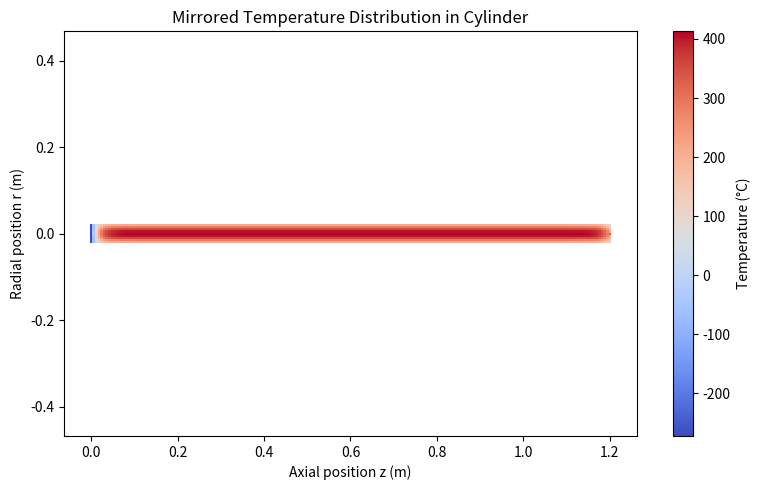

Here is the Python script that generated this plot:
import numpy as np
from matplotlib import pyplot as plt
import math
import scipy as sp
import time

#variable setup
T_air = 20 + 273.15 #kelvin
L_1 = 1.20 #meters, core length
L_2 = 0.25 #meters, handle length
r_core = 0.02 #meters, radius of core (and handle)
k_core = 0.35 #W/mK
k_handle = 0.05 #W/mK
R_tc = 10**-5 #m^2K/W, thermal resistance of handle-core boundary
R_tc_luke = 10**-4 #m^2K/W, thermal resistance of luke-handle boundary
T_luke = 37.1 + 273.15 #kelvin, temperature of Luke's hand
qdot_r0 = 10**6
h = 50 #W/m^2k
pi = np.pi

alpha = 0.8

def r(i): #radius at node i
    return (r_core/(nInd))*i

def qgen(r1,r2,dx): #calcluate the heat generated in a cylindrical volume
    return qdot_r0*pi*(dx)*((r2**2-r1**2) + ((1/(2*r_core**2))*(r1**4-r2**4)))

def aAnn(r1,r2): #calculate the area of an annulus
    return pi*(r2**2 - r1**2)

def aCyl(r,h):
    return 2*pi*r*h

#node variable setup
n = 5  #number of nodes in the radial direction
m = 200 #number of nodes in the axial direction in the core
M = 5  #number of nodes in the axial direction in the handle

nInd = n - 1 #for the purpose of indexing 
mInd = m - 1 #for the purpose of indexing 
MInd = M - 1 #for the purpose of indexing 

dr = r_core/(n-1)
dx_c = L_1/(m-1)
dx_h = L_2/(M-1)

T_core = np.zeros((n,m))
T_core_last = np.zeros((n,m))
t_core_updated = np.zeros((n,m))
T_handle = np.zeros((n,M))
T_handle_last = np.zeros((n,M))
t_handle_updated = np.zeros((n,M))

deltaT = 1 #maximum variation between iterations
tolerance = 0.01 #desired final tempreature variation between iterations

#iterations
iterationCounter = 0
while deltaT > tolerance and iterationCounter < 1000:
    #center edge nodes "corners"
    T_core[0,mInd] = (T_core_last[0,mInd-1]*(k_core*pi*(dr/2)**2/(dx_c/2)) + 
                      T_core_last[1,mInd]*(2*pi*k_core*dx_c/2) + 
                      qgen(0,dr/2,dx_c/2) + T_air*h*pi*(dr/2)**2*(dx_c/2)) / ((pi*(dr/2)**2*((2*k_core/2) + h)) + (2*pi*k_core*(dx_c/2)))
    T_core[0,0] = (T_core_last[0,1]*(k_core*aAnn(0,dr/2)/(dx_c/2)) + 
                   T_core_last[1,0]*(k_core*aCyl(dr/2,dx_c)/(dr/2)) + 
                   T_handle_last[0,0]*(aAnn(0,dr/2)/(R_tc)) + 
                   qgen(0,dr/2,dx_c/2)) / (pi*(dr/2)**2*((2*k_core/dx_c) + 1/R_tc) + pi*k_core*dx_c)
    
    #outer edge nodes "corners"
    T_core[nInd,mInd] = (T_core_last[nInd-1,mInd]*(k_core*aCyl((r_core - dr/2),dx_c/2)/(dr/2)) + 
                         T_core_last[nInd,mInd-1]*(k_core*aAnn((r_core - (dr/2)),r_core)/(dx_c/2)) + 
                         T_air*(h*(aCyl(r_core,(dx_c/2)) + aAnn(r_core,(r_core - (dr/2))))) + 
                         qgen((r_core - dr/2),r_core,dx_c/2)) / ((k_core*aCyl(r_core - (dr/2),dx_c/2))/(dr/2) + h*aCyl(r_core,dx_c/2) + pi*(r_core**2 - (r_core - (dr/2))**2)*(((2*k_core)/(dx_c)) + h))
    T_core[nInd,0] = (T_core_last[nInd-1,0]*(k_core*aCyl(r_core - (dr/2),dx_c/2)/(dr/2)) +
                      T_core_last[nInd,1]*(k_core*aAnn(r_core-(dr/2),r_core)/(dx_c/2)) +
                      T_handle_last[nInd,0]*(aAnn(r_core-(dr/2),r_core)/R_tc) +
                      T_air*h*aCyl(r_core,dx_c/2) + qgen(r_core - (dr/2),r_core,(dx_c/2))) / (k_core*aCyl(r_core - (dr/2),(dx_c/2)) + h*2*pi*r_core*(dx_c/2) + pi*(r_core**2 - (r_core - (dr/2))**2)*((k_core*dx_c/2) + (1/R_tc)))
    
    #core center nodes ("side")
    j = 1
    while j < mInd:
        T_core[0,j] = (T_core_last[1,j]*k_core*aCyl(dr/2,dx_c)/(dr/2) +
                       T_core_last[0,j-1]*k_core*aAnn(0,dr/2)/dx_c + 
                       T_core_last[0,j+1]*k_core*aAnn(0,dr/2)/dx_c + 
                       qgen(0,dr/2,dx_c)) / (k_core*aCyl(dr/2,dx_c)/(dr/2) + 2*k_core*aAnn(0,dr/2)/dx_c)
        j += 1

    #center of core handle contact nodes ("side")
    i = 1
    while i < nInd:
        T_core[i,0] = (T_core_last[i-1,0]*(k_core*aCyl(r(i) - (dr/2),dx_c/2)/dr) + 
                       T_core_last[i+1,0]*(k_core*aCyl(r(i) + (dr/2),dx_c/2)/dr) +
                       T_core_last[i,1]*(k_core*aAnn(r(i) - (dr/2),r(i) + (dr/2))/(dx_c/2)) + 
                       T_handle_last[i,0]*(aAnn(r(i) - (dr/2),r(i) + (dr/2))/R_tc) + 
                       qgen(r(i) - (dr/2),r(i) + (dr/2),dx_c/2)) / ((k_core*aCyl(r(i) - (dr/2),dx_c/2)/dr) + (k_core*aCyl(r(i) + (dr/2),dx_c/2)/dr) + (k_core*aAnn(r(i) - (dr/2),r(i) + (dr/2))/(dx_c/2)) + (aAnn(r(i) - (dr/2),r(i) + (dr/2))/R_tc))
        i += 1

    #edge of core nodes ("side")
    j = 1
    while j < mInd:
        T_core[nInd,j] = (T_core_last[nInd,j-1]*(k_core*aAnn(r(nInd) - (dr/2),r(nInd))/dx_c) + 
                          T_core_last[nInd,j+1]*(k_core*aAnn(r(nInd) - (dr/2),r(nInd))/dx_c) + 
                          T_core_last[nInd-1,j]*(k_core*aCyl(r(nInd) - (dr/2),dx_c)/(dr/2)) + 
                          T_air*(h*aCyl(r(nInd),dx_c)) +
                          qgen(r(nInd) - (dr/2),r(nInd),dx_c)) / ((k_core*aAnn(r(nInd) - (dr/2),r(nInd))/dx_c) + (k_core*aAnn(r(nInd) - (dr/2),r(nInd))/dx_c) + (k_core*aCyl(r(nInd) - (dr/2),dx_c)/(dr/2)) + (h*aCyl(r(nInd),dx_c)))
        j += 1

    #core tip nodes ("side")
    i = 1
    while i < nInd:
        T_core[i,mInd] = (T_core_last[i,mInd-1]*(k_core*aAnn(r(i) - (dr/2),r(i) + (dr/2))/(dx_c/2)) +
                          T_core_last[i-1,mInd]*(k_core*aCyl(r(i) - (dr/2),dx_c/2)/dr) + 
                          T_core_last[i+1,mInd]*(k_core*aCyl(r(i) + (dr/2),dx_c/2)/dr) + 
                          T_air*(h*aAnn(r(i) - (dr/2),r(i) + (dr/2))) + 
                          qgen(r(i) - (dr/2),r(i) + (dr/2),dx_c/2)) / ((k_core*aAnn(r(i) - (dr/2),r(i) + (dr/2))/(dx_c/2)) + (k_core*aCyl(r(i) - (dr/2),dx_c/2)/dr) + (k_core*aCyl(r(i) + (dr/2),dx_c/2)/dr) + (h*aAnn(r(i) - (dr/2),r(i) + (dr/2))))
        i += 1

    #interior nodes
    i = 1
    while i < nInd:
        j = 1
        while j < mInd:
            T_core[i,j] = (T_core_last[i-1,j]*(k_core*aCyl(r(i) - (dr/2),dx_c)/dr) + 
                           T_core_last[i+1,j]*(k_core*aCyl(r(i) + (dr/2),dx_c)/dr) + 
                           T_core_last[i,j-1]*(k_core*aAnn(r(i) - (dr/2),r(i) + (dr/2))/dx_c) + 
                           T_core_last[i,j+1]*(k_core*aAnn(r(i) - (dr/2),r(i) + (dr/2))/dx_c) + 
                           qgen(r(i) - (dr/2),r(i) + (dr/2),dx_c)) / ((k_core*aCyl(r(i) - (dr/2),dx_c)/dr) + (k_core*aCyl(r(i) + (dr/2),dx_c)/dr) + 2*(k_core*aAnn(r(i) - (dr/2),r(i) + (dr/2))/dx_c))
            j += 1
        i += 1

    #the below is bugged somehow
    #repeat for the handle, but with these changes:
    # - instead of convection there is contact resistance between the handle and luke's skin
    # - use handle instead of core
    # - use MInd instead of mInd
    # - use dx_h instead of dx_c
    # - there is certainly a better way to do this with a function which i may implement

    #center edge nodes "corners"





    #print(T_core)
    #t_core_updated = T_core.copy()
    #t_handle_updated = T_handle.copy()

    deltaT = np.amax(np.absolute(T_core_last - T_core))

    T_core_last = T_core.copy()
    #T_handle_last = alpha*t_handle_updated.copy() + (1-alpha) * T_handle_last.copy()

    iterationCounter += 1
    print(iterationCounter,deltaT)
    #print(T_core)


""" 
    #center edge nodes "corners"
    T_core[0,MInd] = (T_core_last[0,mInd-1]*(k_core*pi*(dr/2)**2/(dx_c/2)) + 
                      T_core_last[1,mInd]*(2*pi*k_core*dx_c/2) + 
                      qgen(0,dr/2,dx_c/2) + h*pi*(dr/2)**2*(dx_c/2)) / ((pi*(dr/2)**2*((2*k_core/2) + h)) + (2*pi*k_core*(dx_c/2)))
    T_core[0,0] = (T_core_last[0,1]*(k_core*aAnn(0,dr/2)/(dx_c/2)) + 
                   T_core_last[1,0]*(k_core*aCyl(dr/2,dx_c)/(dr/2)) + 
                   T_handle_last[0,0]*(aAnn(0,dr/2)/(R_tc)) + 
                   qgen(0,dr/2,dx_c/2)) / (pi*(dr/2)**2*((2*k_core/dx_c) + 1/R_tc) + pi*k_core*dx_c)
    
    #outer edge nodes "corners"
    T_core[nInd,mInd] = (T_core_last[nInd-1,mInd]*(k_core*aCyl((r_core - dr/2),dx_c/2)/(dr/2)) + 
                         T_core_last[nInd,mInd-1]*(k_core*aAnn((r_core - (dr/2)),r_core)/(dx_c/2)) + 
                         T_air*(h*(aCyl(r_core,(dx_c/2)) + aAnn(r_core,(r_core - (dr/2))))) + 
                         qgen((r_core - dr/2),r_core,dx_c/2)) / ((k_core*aCyl(r_core - (dr/2),dx_c/2))/(dr/2) + h*aCyl(r_core,dx_c/2) + pi*(r_core**2 - (r_core - (dr/2))**2)*(((2*k_core)/(dx_c)) + h))
    T_core[nInd,0] = (T_core_last[nInd-1,0]*(k_core*aCyl(r_core - (dr/2),dx_c/2)/(dr/2)) +
                      T_core_last[nInd,1]*(k_core*aAnn(r_core-(dr/2),r_core)/(dx_c/2)) +
                      T_handle_last[nInd,0]*(aAnn(r_core-(dr/2),r_core)/R_tc) +
                      T_air*h*aCyl(r_core,dx_c/2) + qgen(r_core - (dr/2),r_core,(dx_c/2))) / (k_core*aCyl(r_core - (dr/2),(dx_c/2)) + h*2*pi*r_core*(dx_c/2) + pi*(r_core**2 - (r_core - (dr/2))**2)*((k_core*dx_c/2) + (1/R_tc)))
    
    #core center nodes ("side")
    j = 1
    while j < mInd:
        T_core[0,j] = (T_core_last[1,j]*k_core*aCyl(dr/2,dx_c)/(dr/2) +
                       T_core_last[0,j-1]*k_core*aAnn(0,dr/2)/dx_c + 
                       T_core_last[0,j+1]*k_core*aAnn(0,dr/2)/dx_c + 
                       qgen(0,dr/2,dx_c)) / (k_core*aCyl(dr/2,dx_c)/(dr/2) + 2*k_core*aAnn(0,dr/2)/dx_c)
        j += 1

    #center of core handle contact nodes ("side")
    i = 1
    while i < nInd:
        T_core[i,0] = (T_core_last[i-1,0]*(k_core*aCyl(r(i) - (dr/2),dx_c/2)/dr) + 
                       T_core_last[i+1,0]*(k_core*aCyl(r(i) + (dr/2),dx_c/2)/dr) +
                       T_core_last[i,1]*(k_core*aAnn(r(i) - (dr/2),r(i) + (dr/2))/(dx_c/2)) + 
                       T_handle_last[i,0]*(aAnn(r(i) - (dr/2),r(i) + (dr/2))/R_tc) + 
                       qgen(r(i) - (dr/2),r(i) + (dr/2),dx_c/2)) / ((k_core*aCyl(r(i) - (dr/2),dx_c/2)/dr) + (k_core*aCyl(r(i) + (dr/2),dx_c/2)/dr) + (k_core*aAnn(r(i) - (dr/2),r(i) + (dr/2))/(dx_c/2)) + (aAnn(r(i) - (dr/2),r(i) + (dr/2))/R_tc))
        i += 1

    #edge of core nodes ("side")
    j = 1
    while j < mInd:
        T_core[nInd,j] = (T_core_last[nInd,j-1]*(k_core*aAnn(r(nInd) - (dr/2),r(nInd))/dx_c) + 
                          T_core_last[nInd,j+1]*(k_core*aAnn(r(nInd) - (dr/2),r(nInd))/dx_c) + 
                          T_core_last[nInd-1,j]*(k_core*aCyl(r(nInd) - (dr/2),dx_c)/(dr/2)) + 
                          T_air*(h*aCyl(r(nInd),dx_c)) +
                          qgen(r(nInd) - (dr/2),r(nInd),dx_c)) / ((k_core*aAnn(r(nInd) - (dr/2),r(nInd))/dx_c) + (k_core*aAnn(r(nInd) - (dr/2),r(nInd))/dx_c) + (k_core*aCyl(r(nInd) - (dr/2),dx_c)/(dr/2)) + (h*aCyl(r(nInd),dx_c)))
        j += 1

    #core tip nodes ("side")
    i = 1
    while i < nInd:
        T_core[i,mInd] = (T_core_last[i,mInd-1]*(k_core*aAnn(r(i) - (dr/2),r(i) + (dr/2))/(dx_c/2)) +
                          T_core_last[i-1,mInd]*(k_core*aCyl(r(i) - (dr/2),dx_c/2)/dr) + 
                          T_core_last[i+1,mInd]*(k_core*aCyl(r(i) + (dr/2),dx_c/2)/dr) + 
                          T_air*(h*aAnn(r(i) - (dr/2),r(i) + (dr/2))) + 
                          qgen(r(i) - (dr/2),r(i) + (dr/2),dx_c/2)) / ((k_core*aAnn(r(i) - (dr/2),r(i) + (dr/2))/(dx_c/2)) + (k_core*aCyl(r(i) - (dr/2),dx_c/2)/dr) + (k_core*aCyl(r(i) + (dr/2),dx_c/2)/dr) + (h*aAnn(r(i) - (dr/2),r(i) + (dr/2))))
        i += 1

    #interior nodes
    i = 1
    while i < nInd:
        j = 1
        while j < mInd:
            T_core[i,j] = (T_core_last[i-1,j]*(k_core*aCyl(r(i) - (dr/2),dx_c)/dr) + 
                           T_core_last[i+1,j]*(k_core*aCyl(r(i) + (dr/2),dx_c)/dr) + 
                           T_core_last[i,j-1]*(k_core*aAnn(r(i) - (dr/2),r(i) + (dr/2))/dx_c) + 
                           T_core_last[i,j+1]*(k_core*aAnn(r(i) - (dr/2),r(i) + (dr/2))/dx_c) + 
                           qgen(r(i) - (dr/2),r(i) + (dr/2),dx_c)) / ((k_core*aCyl(r(i) - (dr/2),dx_c)/dr) + (k_core*aCyl(r(i) + (dr/2),dx_c)/dr) + 2*(k_core*aAnn(r(i) - (dr/2),r(i) + (dr/2))/dx_c))
            j += 1
        i += 1
"""

#plot everything

T_core = T_core.copy() - 273

Nr, Nz = T_core.shape

r = np.linspace(0, r_core, Nr)
z = np.linspace(0, L_1, Nz)
R, Z = np.meshgrid(r, z, indexing='ij')  # use 'ij' for (r, z) ordering

T_mirrored = np.vstack([np.flipud(T_core), T_core])  # shape: (2*Nr, Nz)
r_mirrored = np.hstack([-np.flip(r), r])   # shape: (2*Nr,)
R_mirrored, Z_mirrored = np.meshgrid(r_mirrored, z, indexing='ij')

# --- Plot ---
plt.figure(figsize=(8, 5))
pcm = plt.pcolormesh(Z_mirrored, R_mirrored, T_mirrored, cmap='coolwarm', shading='auto')
plt.colorbar(pcm, label='Temperature (°C)')
plt.xlabel('Axial position z (m)')
plt.ylabel('Radial position r (m)')
plt.title('Mirrored Temperature Distribution in Cylinder')
plt.axis('equal')
plt.tight_layout()
plt.show()